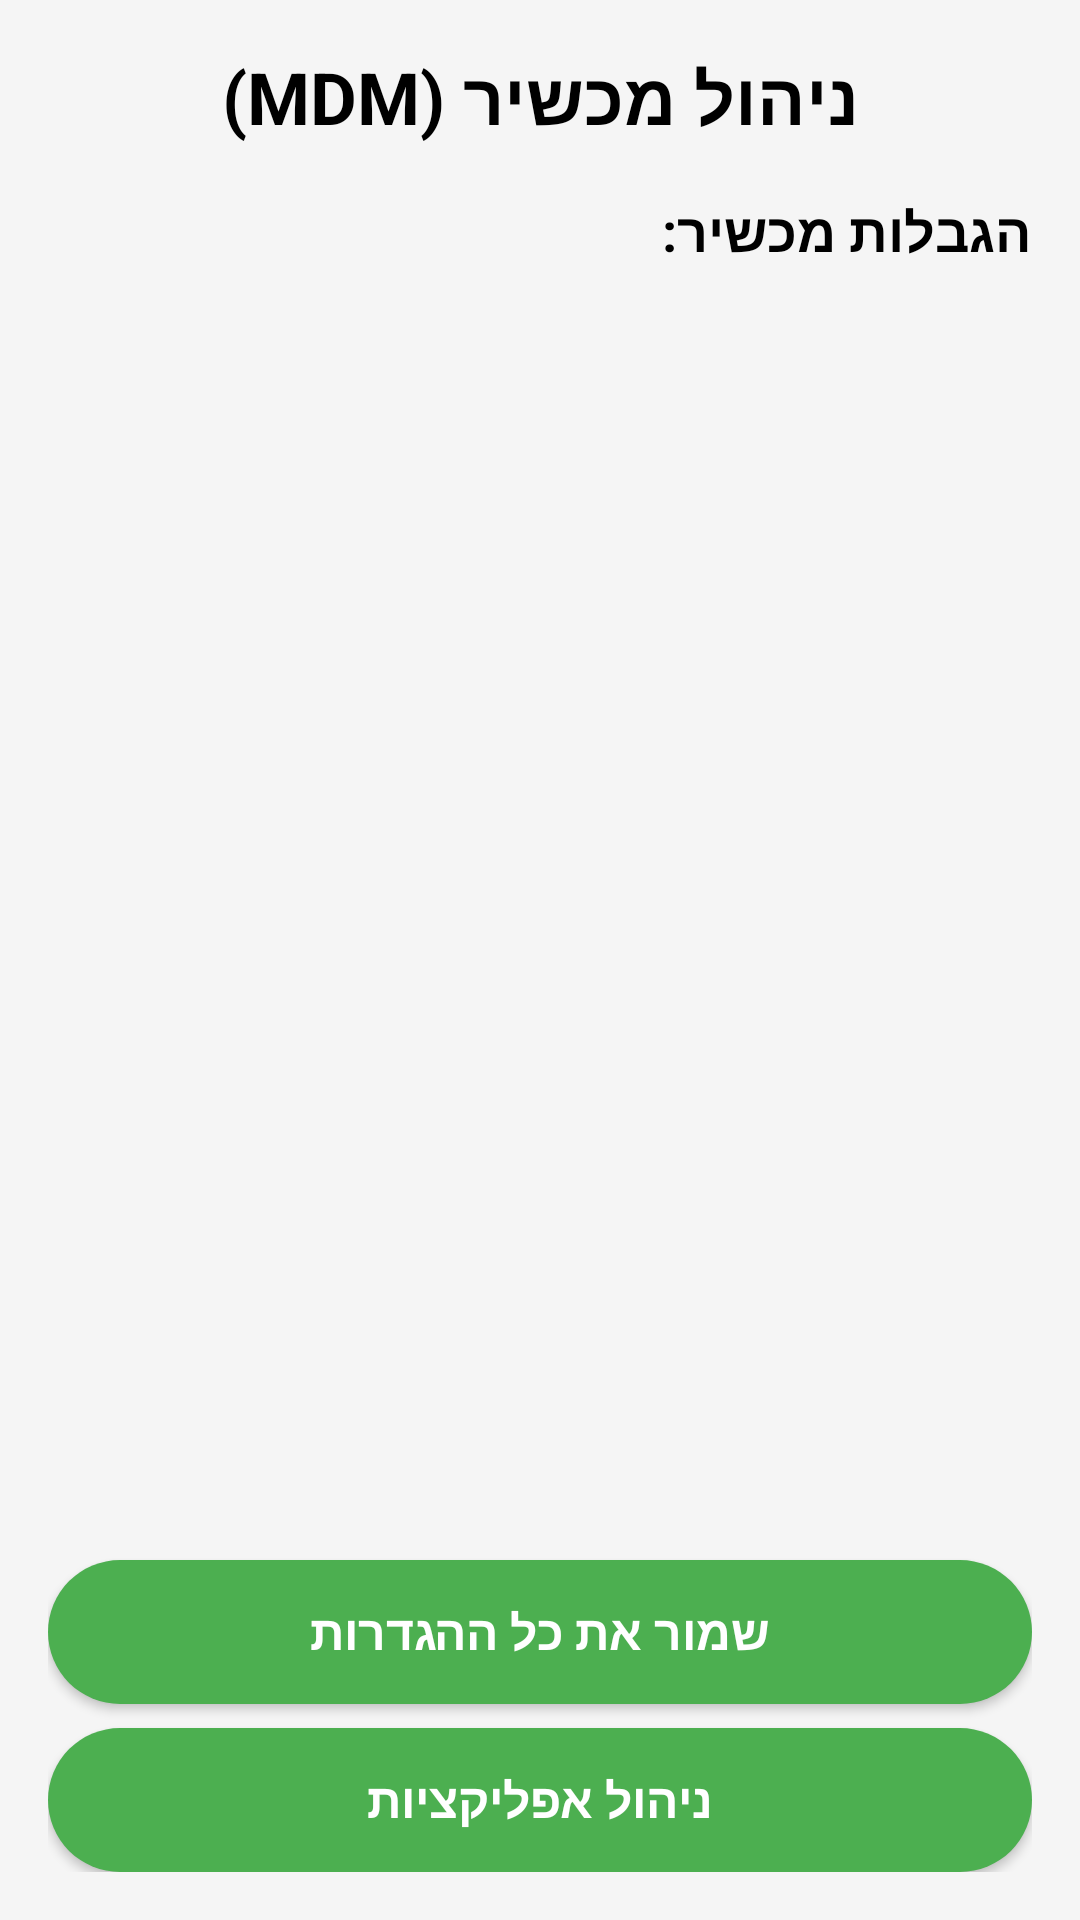

The Android layout XML behind this screen, and the referenced resources:
<!-- AndroidManifest.xml: application theme AppTheme -->
<!-- res/layout/activity_mdm_listview.xml -->
<?xml version="1.0" encoding="utf-8"?>
<LinearLayout xmlns:android="http://schemas.android.com/apk/res/android"
    android:layout_width="match_parent"
    android:layout_height="match_parent"
    android:orientation="vertical"
    android:padding="16dp"
    android:background="#F5F5F5"> 
    <TextView
        android:layout_width="match_parent"
        android:layout_height="wrap_content"
        android:text="ניהול מכשיר (MDM)"
        android:textSize="24sp"
        android:textStyle="bold"
        android:gravity="center_horizontal"
        android:paddingBottom="16dp"
        android:textColor="@android:color/black"/>

    <TextView
        android:layout_width="match_parent"
        android:layout_height="wrap_content"
        android:text="הגבלות מכשיר:"
        android:textSize="18sp"
        android:textStyle="bold"
        android:layout_marginBottom="8dp"
        android:textColor="@android:color/black"/>

    <ListView
        android:id="@+id/lv_restrictions"
        android:layout_width="match_parent"
        android:layout_height="0dp"
        android:layout_weight="1"
        android:divider="@android:color/transparent"
        android:dividerHeight="8dp"
        android:paddingTop="4dp"
        android:paddingBottom="4dp"
        android:clipToPadding="false"/> 
    <Button
        android:id="@+id/btn_save_all"
        android:layout_width="match_parent"
        android:layout_height="wrap_content"
        android:layout_marginTop="16dp"
        android:text="שמור את כל ההגדרות"
        android:background="@drawable/green_button_background"
        android:textColor="@android:color/white"
        android:padding="12dp"
        android:gravity="center"
        android:textStyle="bold"
        android:textSize="16sp"/>

    <Button
        android:id="@+id/btn_manage_apps"
        android:layout_width="match_parent"
        android:layout_height="wrap_content"
        android:layout_marginTop="8dp"
        android:text="ניהול אפליקציות"
        android:background="@drawable/green_button_background"
        android:textColor="@android:color/white"
        android:padding="12dp"
        android:gravity="center"
        android:textStyle="bold"
        android:textSize="16sp"/>

</LinearLayout>
<!-- resources referenced by this layout -->
<resources>
  <!-- drawable green_button_background (drawable) -->
  <?xml version="1.0" encoding="utf-8"?>
  <selector xmlns:android="http://schemas.android.com/apk/res/android">
      <item android:state_pressed="true">
          <shape android:shape="rectangle">
              <solid android:color="#388E3C" /> 
              <corners android:radius="31dp" />
          </shape>
      </item>
      <item>
          <shape android:shape="rectangle">
              <solid android:color="#4CAF50" /> 
              <corners android:radius="27dp" />
          </shape>
      </item>
  </selector>
  <style name="AppTheme" parent="Base.AppTheme" />
  <style name="Base.AppTheme" parent="Theme.MaterialComponents.DayNight.DarkActionBar">
          
          <item name="colorPrimary">@color/colorPrimary</item>
          <item name="colorPrimaryDark">@color/colorPrimaryDark</item>
          <item name="colorAccent">@color/colorAccent</item>
          <item name="android:windowAllowReturnTransitionOverlap">true</item>
          <item name="android:windowAllowEnterTransitionOverlap">true</item>
          <item name="alertDialogTheme">@style/AppAlertDialogTheme</item>
          <item name="actionBarStyle">@style/MyActionBar</item>
      </style>
  <style name="AppAlertDialogTheme" parent="Theme.MaterialComponents.DayNight.Dialog">
          <item name="colorPrimary">@color/colorAccent</item>
          <item name="windowMinWidthMajor">@android:dimen/dialog_min_width_major</item>
          <item name="windowMinWidthMinor">@android:dimen/dialog_min_width_minor</item>
      </style>
  <style name="MyActionBar" parent="@style/Widget.AppCompat.ActionBar.Solid">
          <item name="background">@color/colorActionBar</item>
          <item name="elevation">0dp</item>
          
          
      </style>
  <!-- not gathered from this repository: default colours our renderer supplied (Android Studio template values) -->
  <color name="colorPrimary">#FF6200EE</color>
  <color name="colorPrimaryDark">#FF3700B3</color>
  <color name="colorAccent">#FF03DAC5</color>
</resources>
